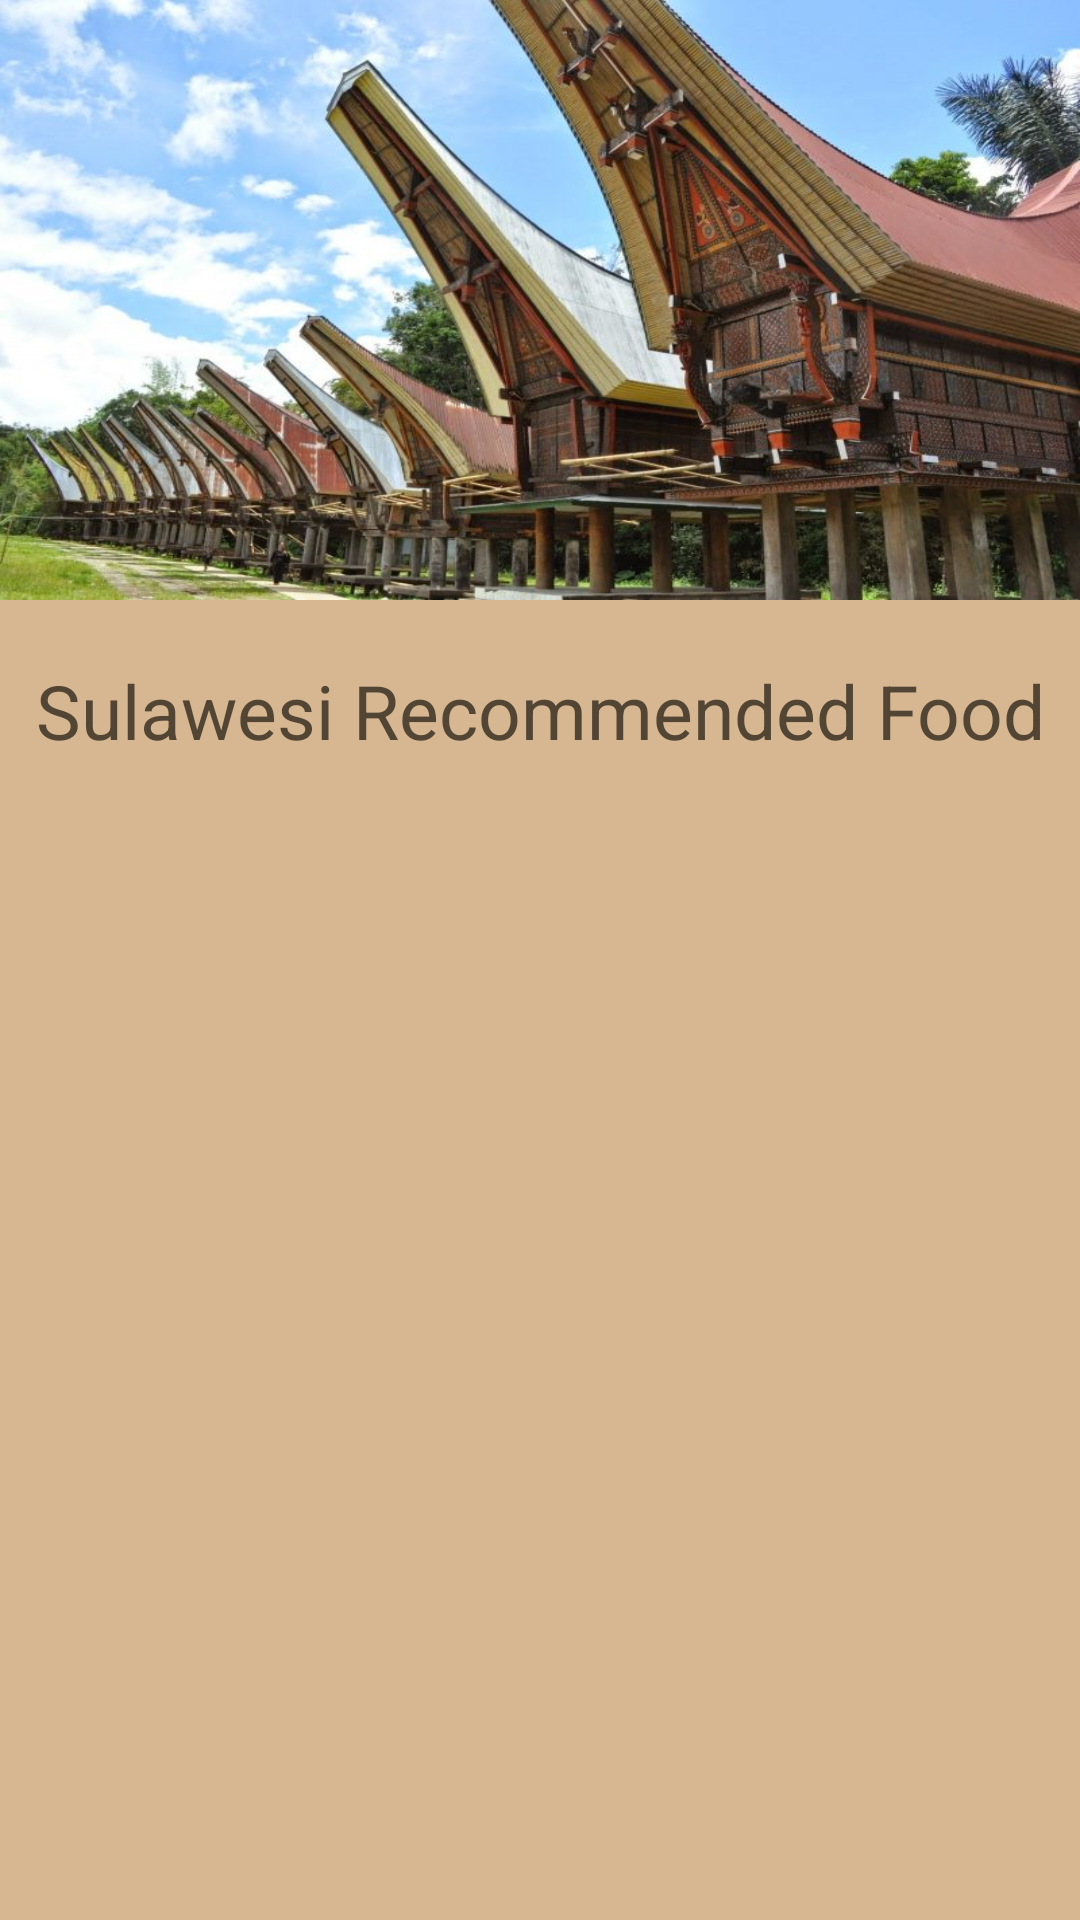

Produce the Android XML layout that renders to this screen, including the resource entries it uses.
<!-- AndroidManifest.xml: application theme AppTheme -->
<!-- res/layout/activity_sulawesi_food.xml -->
<?xml version="1.0" encoding="utf-8"?>
<LinearLayout xmlns:android="http://schemas.android.com/apk/res/android"
    xmlns:tools="http://schemas.android.com/tools"
    android:layout_width="match_parent"
    android:layout_height="match_parent"
    android:orientation="vertical"
    android:background="@color/colorPrimary"
    tools:context=".SulawesiFood">

    <ImageView
        style="@style/LayoutImageParentActivity"
        android:src="@drawable/rumahsulawesi"
        android:scaleType="fitXY"/>
    <TextView
        android:id="@+id/textSulawesiFood"
        style="@style/LayoutTextRecommendedFood"
        android:text="@string/sulawesi_recommended_food" />
    <androidx.recyclerview.widget.RecyclerView
        android:id="@+id/cvFoodSulawesi"
        style="@style/LayoutCardView"
        tools:listitem=""/>


</LinearLayout>
<!-- resources referenced by this layout -->
<resources>
  <color name="colorPrimary">#d6b792</color>
  <!-- drawable rumahsulawesi: jpg bitmap (drawable, 104435 bytes) -->
  <string name="sulawesi_recommended_food">Sulawesi Recommended Food</string>
  <style name="LayoutCardView">
          <item name="android:layout_width">match_parent</item>
          <item name="android:layout_height">match_parent</item>
      </style>
  <style name="LayoutImageParentActivity">
          <item name="android:layout_width">match_parent</item>
          <item name="android:layout_height">200dp</item>
      </style>
  <style name="LayoutTextRecommendedFood">
          <item name="android:layout_width">match_parent</item>
          <item name="android:layout_height">wrap_content</item>
          <item name="android:gravity">center</item>
          <item name="android:layout_marginTop">20dp</item>
          <item name="android:layout_marginBottom">15dp</item>
          <item name="android:textSize">25sp</item>
          <item name="android:textColor">@color/colorSecondary</item>
      </style>
  <style name="AppTheme" parent="Theme.AppCompat.Light.NoActionBar">
          
      </style>
  <color name="colorSecondary">#524534</color>
</resources>
